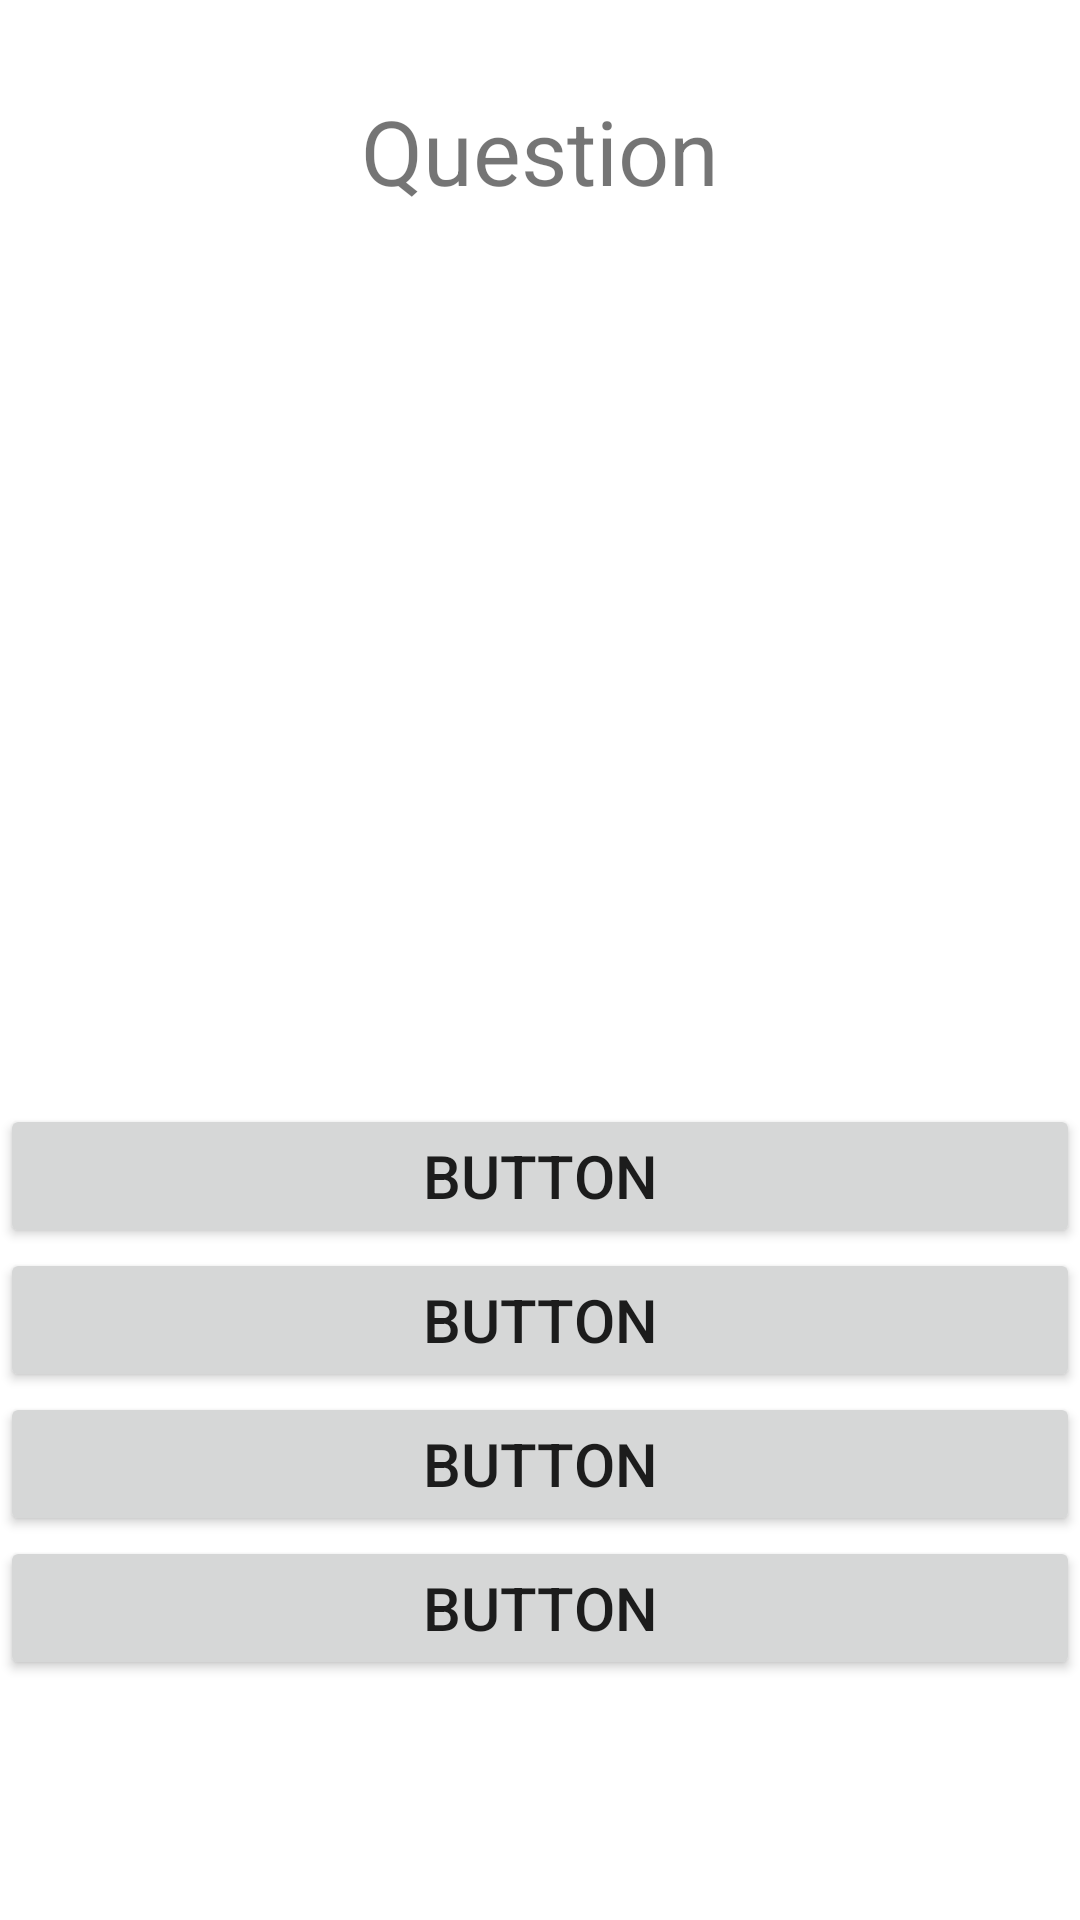

Android layout source for this screen:
<!-- AndroidManifest.xml: application theme Theme.SimpleQuiz -->
<!-- res/layout/activity_main.xml -->
<?xml version="1.0" encoding="utf-8"?>
<RelativeLayout xmlns:android="http://schemas.android.com/apk/res/android"
    xmlns:app="http://schemas.android.com/apk/res-auto"
    xmlns:tools="http://schemas.android.com/tools"
    android:layout_width="match_parent"
    android:layout_height="match_parent"
    tools:context=".MainActivity">

    <Button
        android:id="@+id/btn_one"
        android:layout_width="match_parent"
        android:layout_height="wrap_content"
        android:text="Button"
        android:textSize="20sp"
        android:layout_centerHorizontal="true"
        android:layout_above="@+id/btn_two"/>

    <Button
        android:id="@+id/btn_two"
        android:layout_width="match_parent"
        android:layout_height="wrap_content"
        android:text="Button"
        android:textSize="20sp"
        android:layout_centerHorizontal="true"
        android:layout_above="@+id/btn_three"/>

    <Button
        android:id="@+id/btn_three"
        android:layout_width="match_parent"
        android:layout_height="wrap_content"
        android:text="Button"
        android:textSize="20sp"
        android:layout_centerHorizontal="true"
        android:layout_above="@+id/btn_four"/>

    <Button
        android:id="@+id/btn_four"
        android:layout_width="match_parent"
        android:layout_height="wrap_content"
        android:text="Button"
        android:textSize="20sp"
        android:layout_centerHorizontal="true"
        android:layout_marginBottom="80dp"
        android:layout_alignParentBottom="true"/>

    <TextView
        android:id="@+id/tv_question"
        android:layout_width="match_parent"
        android:layout_height="wrap_content"
        android:layout_centerHorizontal="true"
        android:text="Question"
        android:textSize="30sp"
        android:paddingTop="30sp"
        android:gravity="center_horizontal"
        android:layout_above="@+id/btn_one"
        android:layout_alignParentTop="true"/>

</RelativeLayout>
<!-- resources referenced by this layout -->
<resources>
  <style name="Theme.SimpleQuiz" parent="Theme.MaterialComponents.DayNight.DarkActionBar">
          
          <item name="colorPrimary">@color/green_darker</item>
          <item name="colorPrimaryVariant">@color/green</item>
          <item name="colorOnPrimary">@color/white</item>
          
          <item name="colorSecondary">@color/teal_200</item>
          <item name="colorSecondaryVariant">@color/teal_700</item>
          <item name="colorOnSecondary">@color/black</item>
          
          <item name="android:statusBarColor" tools:targetApi="l">?attr/colorPrimaryVariant</item>
          
      </style>
  <color name="green_darker">#FF015201</color>
  <color name="green">#FF008000</color>
  <color name="white">#FFFFFFFF</color>
  <color name="teal_200">#FF03DAC5</color>
  <color name="teal_700">#FF018786</color>
  <color name="black">#FF000000</color>
</resources>
